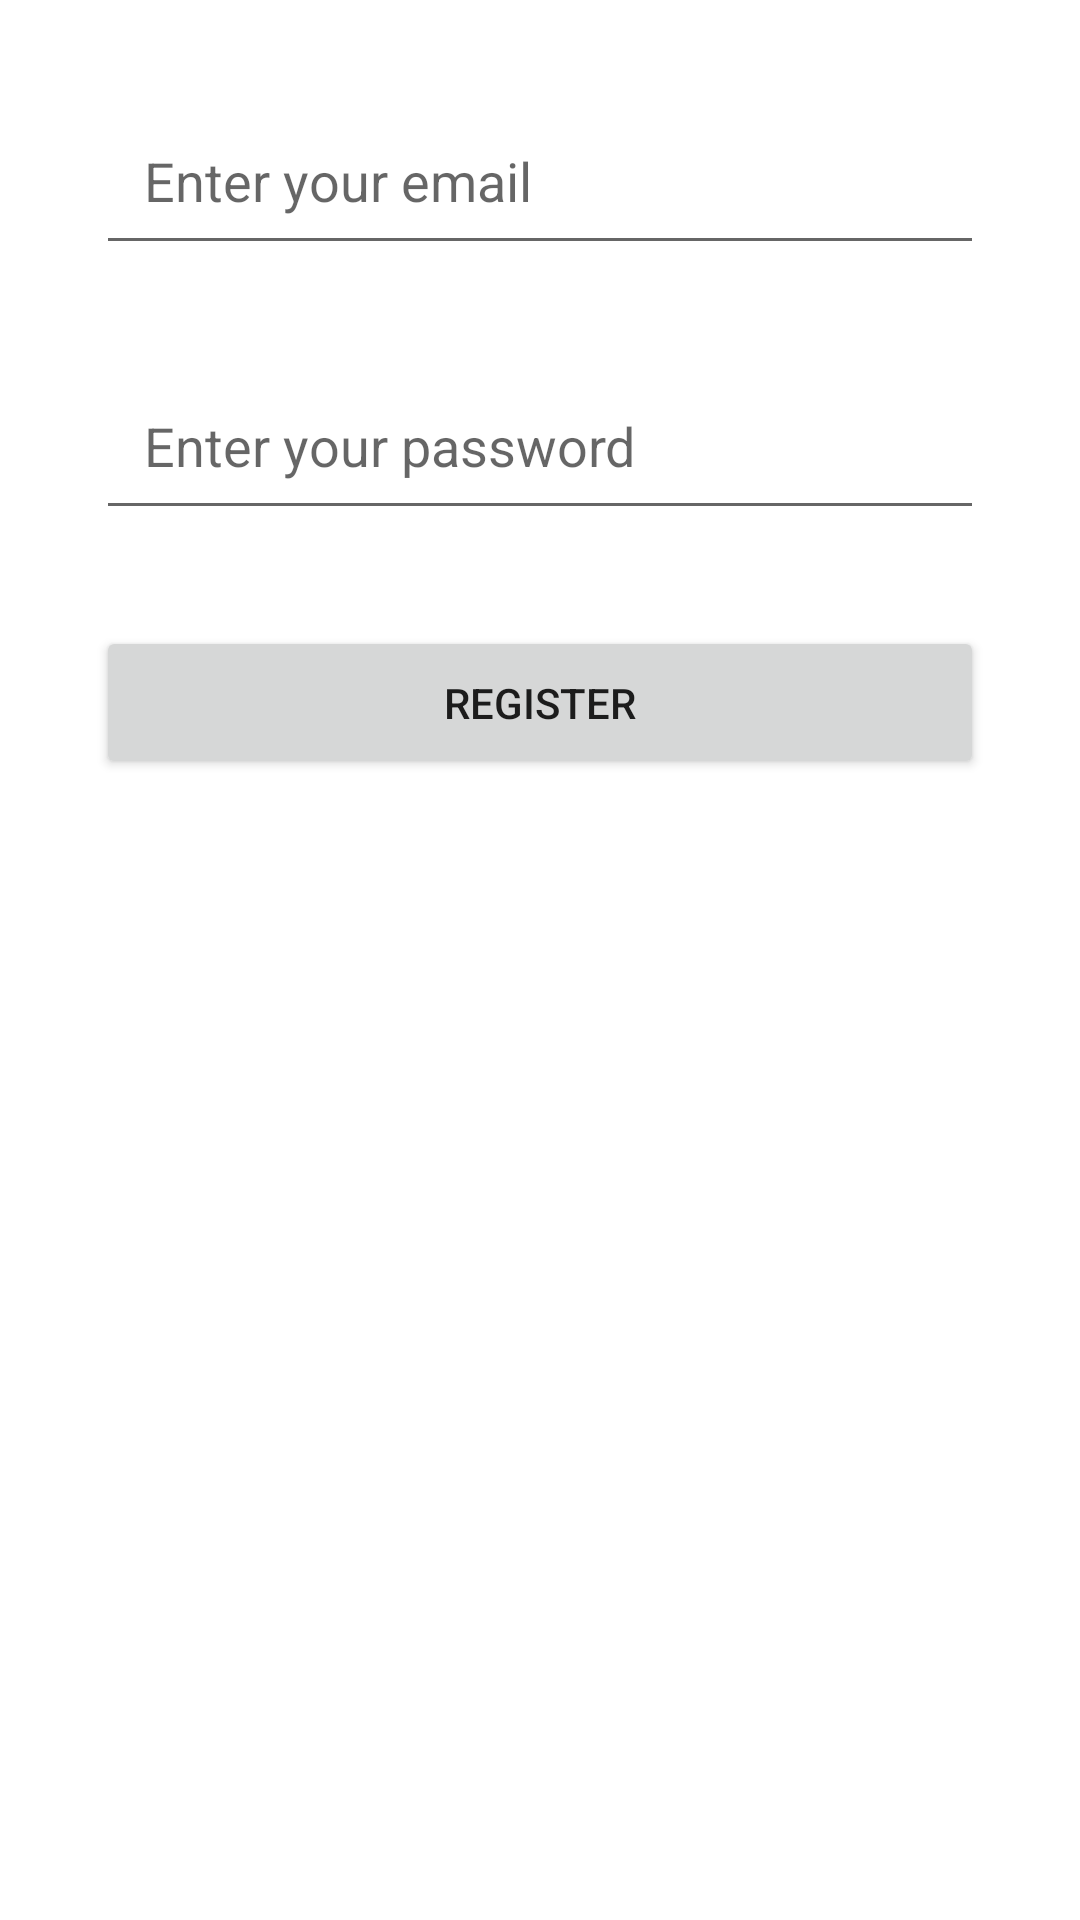

Reconstruct the res/layout file that produces this screen, plus the resources it refers to.
<!-- AndroidManifest.xml: application theme Theme.AuthenticationProject -->
<!-- res/layout/activity_sign_up.xml -->
<?xml version="1.0" encoding="utf-8"?>
<androidx.constraintlayout.widget.ConstraintLayout xmlns:android="http://schemas.android.com/apk/res/android"
    xmlns:app="http://schemas.android.com/apk/res-auto"
    xmlns:tools="http://schemas.android.com/tools"
    android:layout_width="match_parent"
    android:layout_height="match_parent"
    tools:context=".SignUpActivity">

    <EditText
        android:id="@+id/ed_email"
        android:layout_width="match_parent"
        android:layout_height="wrap_content"
        android:layout_margin="32dp"
        android:padding="16dp"
        app:layout_constraintStart_toStartOf="parent"
        app:layout_constraintTop_toTopOf="parent"
        app:layout_constraintEnd_toEndOf="parent"
        android:hint="Enter your email"/>

    <EditText
        android:id="@+id/ed_password"
        android:layout_width="match_parent"
        android:layout_height="wrap_content"
        android:layout_margin="32dp"
        android:padding="16dp"
        app:layout_constraintStart_toStartOf="parent"
        app:layout_constraintTop_toBottomOf="@id/ed_email"
        app:layout_constraintEnd_toEndOf="parent"
        android:hint="Enter your password"/>

    <Button
        android:id="@+id/btn_register"
        android:layout_width="match_parent"
        android:layout_height="wrap_content"
        app:layout_constraintTop_toBottomOf="@id/ed_password"
        app:layout_constraintStart_toStartOf="parent"
        app:layout_constraintEnd_toEndOf="parent"
        android:layout_margin="32dp"
        android:padding="16dp"
        android:text="Register"/>

    <ProgressBar
        android:id="@+id/progress_bar"
        android:layout_width="wrap_content"
        android:layout_height="wrap_content"
        android:visibility="gone"
        app:layout_constraintTop_toTopOf="parent"
        app:layout_constraintStart_toStartOf="parent"
        app:layout_constraintEnd_toEndOf="parent"
        app:layout_constraintBottom_toBottomOf="parent"/>

</androidx.constraintlayout.widget.ConstraintLayout>
<!-- resources referenced by this layout -->
<resources>
  <style name="Theme.AuthenticationProject" parent="Theme.MaterialComponents.DayNight.DarkActionBar">
          
          <item name="colorPrimary">@color/purple_500</item>
          <item name="colorPrimaryVariant">@color/purple_700</item>
          <item name="colorOnPrimary">@color/white</item>
          
          <item name="colorSecondary">@color/teal_200</item>
          <item name="colorSecondaryVariant">@color/teal_700</item>
          <item name="colorOnSecondary">@color/black</item>
          
          <item name="android:statusBarColor">?attr/colorPrimaryVariant</item>
          
      </style>
  <!-- not gathered from this repository: default colours our renderer supplied (Android Studio template values) -->
  <color name="purple_500">#FF6200EE</color>
  <color name="purple_700">#FF3700B3</color>
  <color name="teal_200">#FF03DAC5</color>
  <color name="teal_700">#FF018786</color>
  <color name="black">#FF000000</color>
  <color name="white">#FFFFFFFF</color>
</resources>
